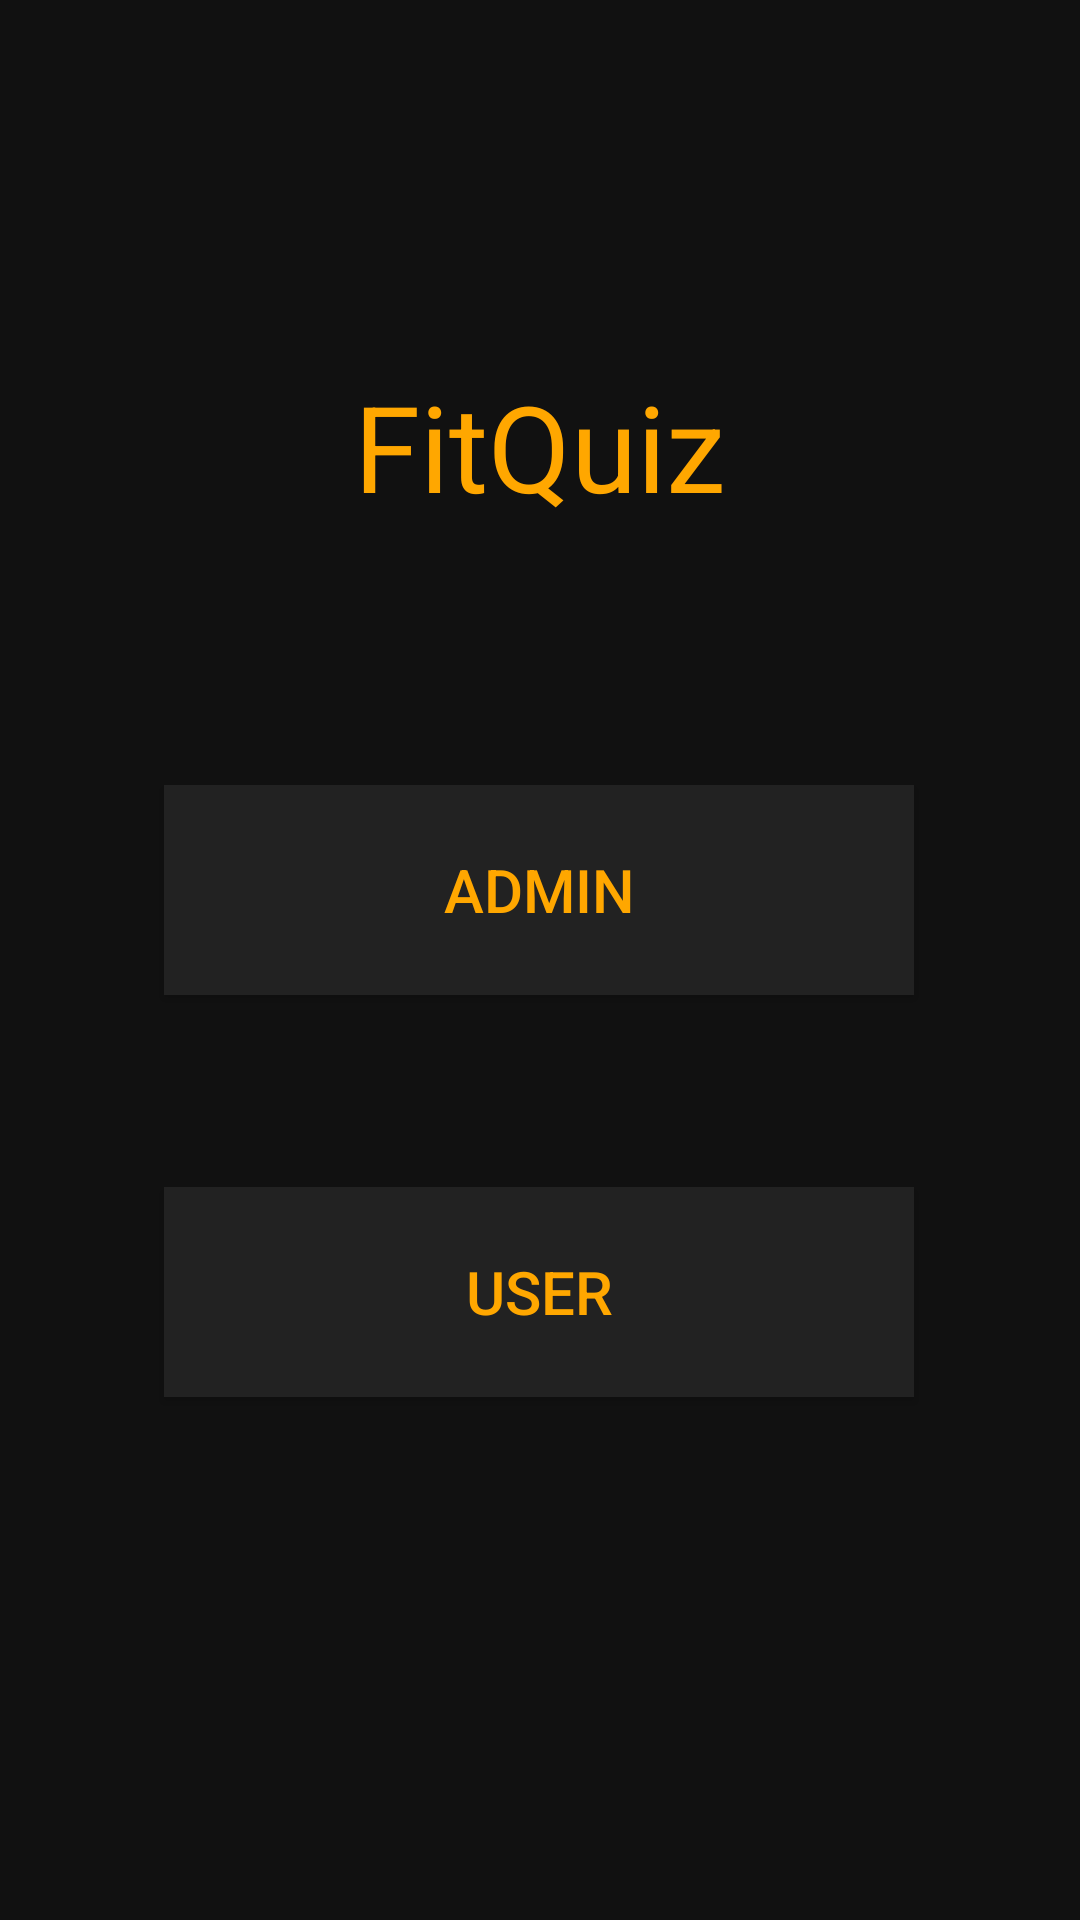

Here is an Android app screen rendered from its layout file. Give the layout XML and the strings, colors and styles it references.
<!-- AndroidManifest.xml: application theme AppTheme -->
<!-- res/layout/activity_main.xml -->
<?xml version="1.0" encoding="utf-8"?>
<android.support.v4.widget.DrawerLayout
    xmlns:android="http://schemas.android.com/apk/res/android"
    xmlns:app="http://schemas.android.com/apk/res-auto"
    xmlns:tools="http://schemas.android.com/tools"
    android:layout_width="match_parent"
    android:layout_height="match_parent"
    android:background="#111"
    tools:context=".MainActivity">
<android.support.constraint.ConstraintLayout
    android:layout_width="match_parent"
    android:layout_height="match_parent"
    >

    <TextView
        android:id="@+id/textView"
        android:layout_width="wrap_content"
        android:layout_height="wrap_content"
        android:layout_marginStart="8dp"
        android:layout_marginTop="8dp"
        android:layout_marginEnd="8dp"
        android:layout_marginBottom="8dp"
        android:text="@string/quiz_time"
        android:textColor="#ffa700"
        android:textSize="40sp"
        app:layout_constraintBottom_toBottomOf="parent"
        app:layout_constraintEnd_toEndOf="parent"
        app:layout_constraintStart_toStartOf="parent"
        app:layout_constraintTop_toTopOf="parent"
        app:layout_constraintVertical_bias="0.200" />

    <Button
        android:id="@+id/b1"
        android:layout_width="250sp"
        android:layout_height="70sp"
        android:layout_marginStart="8dp"
        android:layout_marginTop="8dp"
        android:layout_marginEnd="8dp"
        android:layout_marginBottom="8dp"
        android:background="#222222"
        android:text="@string/admin"
        android:textSize="20sp"
        android:textColor="#ffa700"
        app:layout_constraintBottom_toBottomOf="parent"
        app:layout_constraintEnd_toEndOf="parent"
        app:layout_constraintHorizontal_bias="0.498"
        app:layout_constraintStart_toStartOf="parent"
        app:layout_constraintTop_toTopOf="parent"
        app:layout_constraintVertical_bias="0.458" />

    <Button
        android:id="@+id/b2"
        android:layout_width="250sp"
        android:layout_height="70sp"
        android:layout_marginStart="8dp"
        android:layout_marginTop="8dp"
        android:layout_marginEnd="8dp"
        android:layout_marginBottom="8dp"
        android:background="#222222"
        android:text="@string/user"
        android:textSize="20sp"
        android:textColor="#ffa700"
        app:layout_constraintBottom_toBottomOf="parent"
        app:layout_constraintEnd_toEndOf="parent"
        app:layout_constraintHorizontal_bias="0.498"
        app:layout_constraintStart_toStartOf="parent"
        app:layout_constraintTop_toTopOf="parent"
        app:layout_constraintVertical_bias="0.7" />
</android.support.constraint.ConstraintLayout>
    <android.support.design.widget.NavigationView
        android:layout_width="150sp"
        android:layout_height="match_parent"
        app:menu="@menu/navigation_menu"
        app:itemTextColor="#fff"
        android:background="#000"
        android:layout_gravity="start">
    </android.support.design.widget.NavigationView>
</android.support.v4.widget.DrawerLayout>
<!-- resources referenced by this layout -->
<resources>
  <string name="admin">Admin</string>
  <string name="quiz_time">FitQuiz</string>
  <string name="user">User</string>
  <style name="AppTheme" parent="Theme.AppCompat.Light.DarkActionBar">
          
          <item name="colorPrimary">@color/colorPrimary</item>
          <item name="colorPrimaryDark">@color/colorPrimaryDark</item>
          <item name="colorAccent">@color/colorAccent</item>
          <item name="android:textColor">@color/colorText</item>
          <item name="android:textColorHint">@color/colorText</item>
          <item name="colorControlNormal">@color/colorText</item>
          <item name="colorControlActivated">@color/colorText</item>
      </style>
  <color name="colorPrimary">#008577</color>
  <color name="colorPrimaryDark">#00574B</color>
  <color name="colorAccent">#D81B60</color>
  <color name="colorText">#FFFFFF</color>
</resources>
